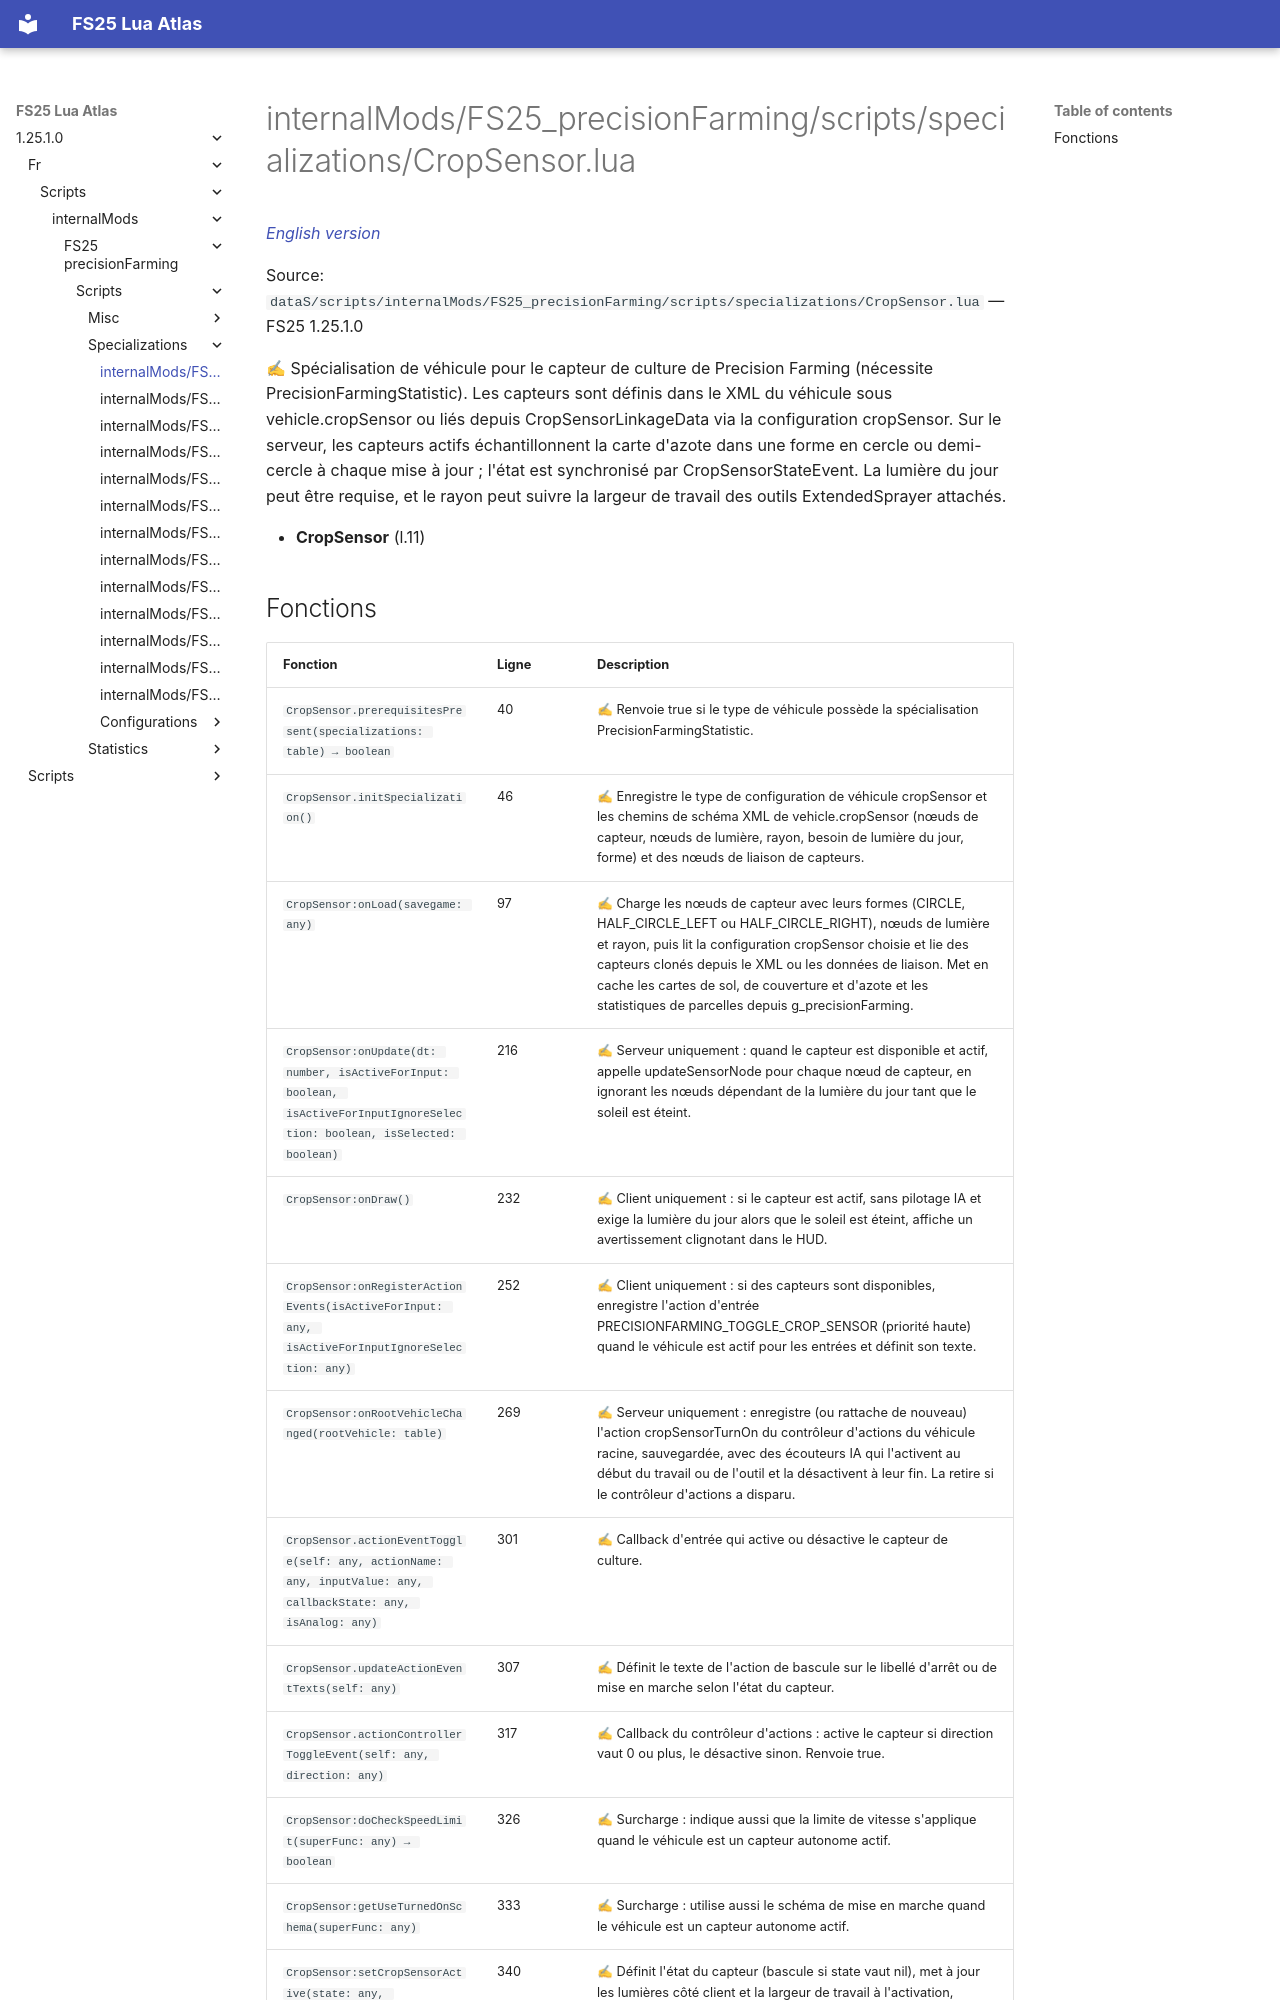

repository: Tim0219800/fs25-lua-atlas · page: 1.25.1.0/fr/scripts/internalMods/FS25_precisionFarming/scripts/specializations/CropSensor.html · generator: mkdocs

# internalMods/FS25_precisionFarming/scripts/specializations/CropSensor.lua

*[English version](../../../../../../scripts/internalMods/FS25_precisionFarming/scripts/specializations/CropSensor.md)*

Source: `dataS/scripts/internalMods/FS25_precisionFarming/scripts/specializations/CropSensor.lua` — FS25 1.25.1.0

✍ Spécialisation de véhicule pour le capteur de culture de Precision Farming (nécessite PrecisionFarmingStatistic). Les capteurs sont définis dans le XML du véhicule sous vehicle.cropSensor ou liés depuis CropSensorLinkageData via la configuration cropSensor. Sur le serveur, les capteurs actifs échantillonnent la carte d'azote dans une forme en cercle ou demi-cercle à chaque mise à jour ; l'état est synchronisé par CropSensorStateEvent. La lumière du jour peut être requise, et le rayon peut suivre la largeur de travail des outils ExtendedSprayer attachés.

- **CropSensor** (l.11)
